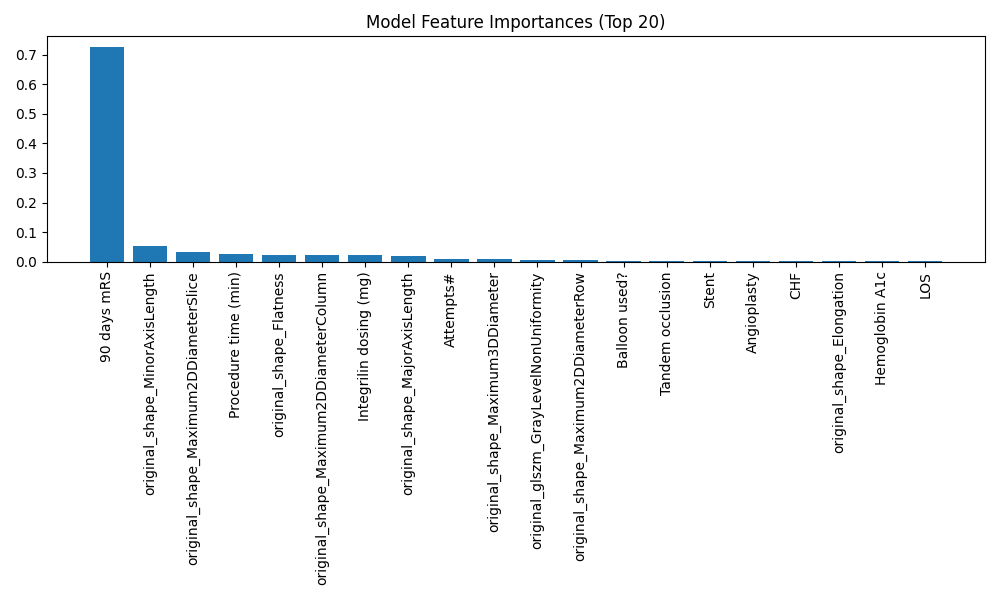

Source data for this figure (header and first rows):
feature, importance
90 days mRS, 0.7264
original_shape_MinorAxisLength, 0.05235
original_shape_Maximum2DDiameterSlice, 0.03103
Procedure time (min), 0.02682
original_shape_Flatness, 0.02361
original_shape_Maximum2DDiameterColumn, 0.02317
Integrilin dosing (mg), 0.02193
original_shape_MajorAxisLength, 0.01727
Attempts#, 0.01041
original_shape_Maximum3DDiameter, 0.007692
original_glszm_GrayLevelNonUniformity, 0.004189
original_shape_Maximum2DDiameterRow, 0.004065
Balloon used?, 0.002974
Tandem occlusion, 0.002933
Stent, 0.002751
Angioplasty, 0.002355
CHF, 0.002259
original_shape_Elongation, 0.002244
Hemoglobin A1c, 0.002227
LOS, 0.002101
Diabetes, 0.001916
Time to Revasc (min), 0.001909
Days f/u, 0.001783
ADMIT NIH, 0.001716
original_shape_Sphericity, 0.00158
Onset-to-puncture (min), 0.001563
original_ngtdm_Coarseness, 0.001433
original_glcm_MCC, 0.001165
original_shape_VoxelVolume, 0.000921
Complications?, 0.0009083
CAD, 0.0008826
Baseline mRS, 0.0008118
Discharge antithrombotics, 0.0007781
original_shape_SurfaceArea, 0.000709
Age, 0.0006843
Etiology, 0.0006492
original_glrlm_RunLengthNonUniformity, 0.000629
original_glcm_Imc1, 0.0006012
Heparin dosing, 0.0006007
Year, 0.0005589
Vessel 1, 0.0005433
original_firstorder_TotalEnergy, 0.0004864
Smoking hx, 0.0004844
original_shape_LeastAxisLength, 0.0004784
Race, 0.000454
MRN, 0.0004412
Approach (fem/rad/other), 0.0004123
Decision based on:, 0.0003922
original_shape_MeshVolume, 0.0003394
AFIB, 0.000321
Pre-admission anti-thrombotics, 0.0003036
Sex, 0.0002588
Pre/intra-procedural anti-thrombotics, 0.0002477
original_gldm_DependenceNonUniformity, 0.0002359
original_glcm_Correlation, 0.0002292
Technique (ADAPT/stentriever/solumbra/ot, 0.0002283
Prior Stroke, 0.0002174
Post-procedure CT, 0.0001838
original_ngtdm_Contrast, 0.0001519
Hyper-lipidemia, 0.0001493
... 97 more rows
